Run: headless pygame with SDL's dummy video driver; simulated clock (each Clock.tick advances the game by its frame time, no real sleeping); random seed 0; keys injected as events and as key.get_pressed() state; no mouse input.
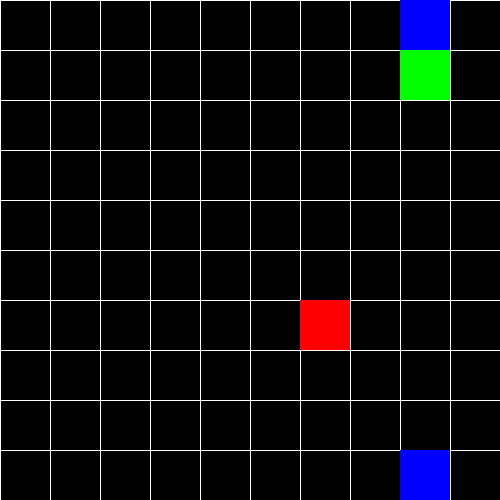
Frame 1 of 4 · flips 1–60 · no input
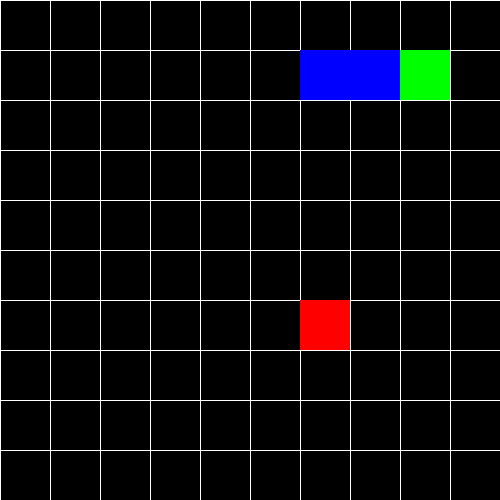
Frame 2 of 4 · flips 61–180 · tapped SPACE, RETURN · held RIGHT (→), D
Frame 3 of 4 · flips 181–300 · held DOWN (↓), S · screen same as frame 1, image omitted
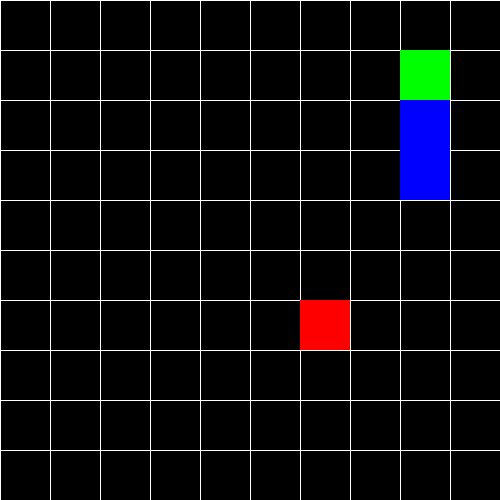
Frame 4 of 4 · flips 301–420 · held LEFT (←), A, UP (↑), W

The pygame program that drew these frames:

import sys
import pygame
from random import randint

# some global settings
nrow = 10
width = 50


def draw_grid(width, nrow, surface):
    """creates chessgrid for surface"""
    s_width = width * nrow
    col = (255, 255, 255)
    for l in range(nrow):
        pygame.draw.line(surface, col, (l * width, 0), (l * width, s_width))
        pygame.draw.line(surface, col, (0, l * width), (s_width, l * width))


class Apple(pygame.sprite.Sprite):
    def __init__(self):
        pygame.sprite.Sprite.__init__(self)
        self.x = randint(0, nrow-1)
        self.y = randint(0, nrow-1)
        # self.image = pygame.Surface([width, width])
        # self.image.fill((255, 0, 0))
        self.rect = pygame.Rect(self.x * width, self.y * width, width, width)

    def draw(self, surface):
        pygame.draw.rect(surface, (255, 0, 0), self.rect)



class Snake(pygame.sprite.Sprite):
    def __init__(self, x, y):
        pygame.sprite.Sprite.__init__(self)
        self.x = x
        self.y = y
        self.x_dir = 0
        self.y_dir = 1
        # self.image = pygame.Surface([width, width])
        # self.image.fill((0,225, 0))
        self.rect = pygame.Rect(self.x * width, self.y * width, width, width)
        self.tail = [] # elem should be a list of rect

    def draw(self, surface):
        """prints whole snake on surface"""
        pygame.draw.rect(surface, (0, 255, 0), self.rect)
        for rect in self.tail:
            pygame.draw.rect(surface, (0, 0, 255), rect)


    def move_head(self):
        """updates new position of head, given keyboard input"""
        for event in pygame.event.get():
            if event.type == pygame.QUIT:
                pygame.quit()
            if event.type == pygame.KEYDOWN:
                if event.key == pygame.K_LEFT:
                    self.x_dir = -1
                    self.y_dir = 0
                elif event.key == pygame.K_RIGHT:
                    self.x_dir = 1
                    self.y_dir = 0
                elif event.key == pygame.K_UP:
                    self.x_dir = 0
                    self.y_dir = -1
                elif event.key == pygame.K_DOWN:
                    self.x_dir = 0
                    self.y_dir = 1

        self.x = (self.x_dir + self.x) % nrow  # ensure the world wraps around
        self.y = (self.y_dir + self.y) % nrow
        self.rect = pygame.Rect(self.x * width, self.y * width, width, width)


    def move_tail(self):
        """updates new position of tail"""
        new_tail = [self.rect] + self.tail
        self.tail = new_tail[:-1]


    def move_snake(self):
        """updates new snake pos"""
        self.move_tail()
        self.move_head()


    def eat(self, apple):
        if pygame.sprite.collide_rect(self, apple):
            print("OMG")


def main():
    # Initialise screen
    s_width = nrow*width
    pygame.init()
    screen = pygame.display.set_mode((s_width, s_width))
    pygame.display.set_caption('Basic Snake')

    # Make background
    background = pygame.Surface(screen.get_size())
    background = background.convert()
    background.fill((0, 0, 0))
    draw_grid(width, nrow, background)

    # Make apple 
    apple = Apple()

    # Make snake
    snake = Snake(8,1)
    snake.tail = [pygame.Rect(snake.x * width, (snake.y+1) * width, width, width),
                    pygame.Rect(snake.x * width, (snake.y+2) * width, width, width)]
    #snake.tail = []
    # Initialise clock
    clock = pygame.time.Clock()

    while 1:
        clock.tick(1)
        screen.blit(background, (0,0))
        apple.draw(screen)
        snake.move_snake()
        snake.draw(screen)
        snake.eat(apple)


        pygame.display.flip()









if __name__  == '__main__': main()
